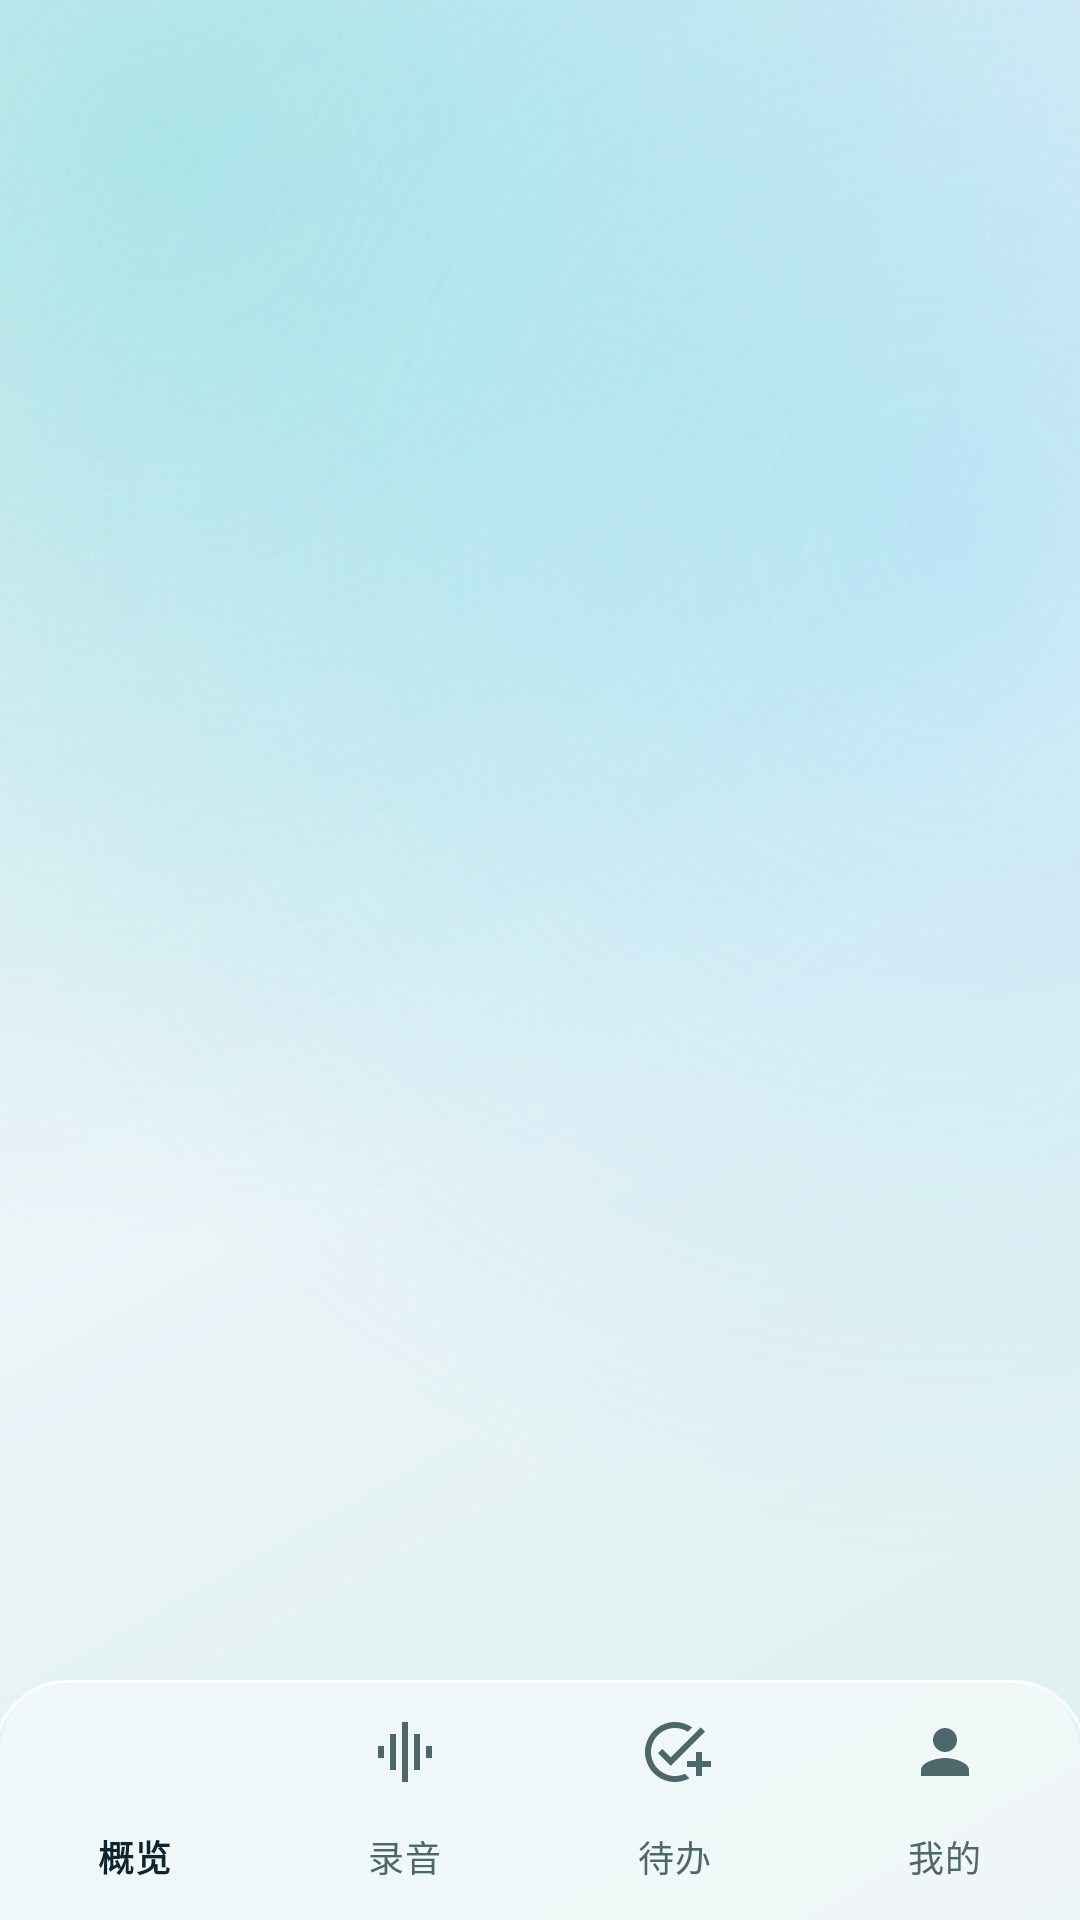

Produce the Android XML layout that renders to this screen, including the resource entries it uses.
<!-- AndroidManifest.xml: application theme AppTheme -->
<!-- res/layout/activity_main.xml -->
<?xml version="1.0" encoding="utf-8"?>
<LinearLayout xmlns:android="http://schemas.android.com/apk/res/android"
    xmlns:app="http://schemas.android.com/apk/res-auto"
    xmlns:tools="http://schemas.android.com/tools"
    android:id="@+id/root"
    android:layout_width="match_parent"
    android:layout_height="match_parent"
    android:background="@drawable/bg_app_canvas"
    android:orientation="vertical">

    <androidx.fragment.app.FragmentContainerView
        android:id="@+id/container"
        android:layout_width="match_parent"
        android:layout_height="0dp"
        android:layout_weight="1" />

    <com.google.android.material.card.MaterialCardView
        android:id="@+id/modelWorkingBar"
        style="@style/Card.Tonal"
        android:layout_width="match_parent"
        android:layout_height="wrap_content"
        android:layout_marginHorizontal="12dp"
        android:layout_marginBottom="6dp"
        android:visibility="gone">

        <LinearLayout
            android:layout_width="match_parent"
            android:layout_height="wrap_content"
            android:orientation="vertical"
            android:paddingHorizontal="14dp"
            android:paddingTop="10dp"
            android:paddingBottom="10dp">

            <com.google.android.material.progressindicator.LinearProgressIndicator
                android:id="@+id/progressModelWorking"
                android:layout_width="match_parent"
                android:layout_height="wrap_content"
                android:indeterminate="true"
                app:trackCornerRadius="3dp"
                app:trackThickness="4dp" />

            <LinearLayout
                android:layout_width="match_parent"
                android:layout_height="wrap_content"
                android:layout_marginTop="8dp"
                android:gravity="center_vertical"
                android:orientation="horizontal">

                <LinearLayout
                    android:layout_width="0dp"
                    android:layout_height="wrap_content"
                    android:layout_weight="1"
                    android:orientation="vertical">

                    <TextView
                        android:id="@+id/tvModelWorkingTitle"
                        style="@style/Text.Label"
                        android:layout_width="match_parent"
                        android:layout_height="wrap_content"
                        android:ellipsize="end"
                        android:maxLines="1"
                        android:textColor="?attr/colorPrimary"
                        android:textStyle="bold"
                        android:text="模型正在工作" />

                    <TextView
                        android:id="@+id/tvModelWorkingSub"
                        style="@style/Text.Muted"
                        android:layout_width="match_parent"
                        android:layout_height="wrap_content"
                        android:layout_marginTop="2dp"
                        android:ellipsize="start"
                        android:maxLines="2"
                        android:text="" />
                </LinearLayout>

                <com.google.android.material.button.MaterialButton
                    android:id="@+id/btnModelWorkingView"
                    style="@style/Button.Text"
                    android:layout_width="wrap_content"
                    android:layout_height="wrap_content"
                    android:minWidth="0dp"
                    android:paddingHorizontal="10dp"
                    android:text="查看过程" />

                <com.google.android.material.button.MaterialButton
                    android:id="@+id/btnModelWorkingStop"
                    style="@style/Button.Text"
                    android:layout_width="wrap_content"
                    android:layout_height="wrap_content"
                    android:minWidth="0dp"
                    android:paddingHorizontal="8dp"
                    android:textColor="?attr/colorError"
                    android:text="停止" />
            </LinearLayout>
        </LinearLayout>
    </com.google.android.material.card.MaterialCardView>

    <com.google.android.material.bottomnavigation.BottomNavigationView
        android:id="@+id/nav"
        android:layout_width="match_parent"
        android:layout_height="wrap_content"
        android:background="@drawable/bg_glass_nav"
        app:elevation="0dp"
        app:itemActiveIndicatorStyle="@style/Widget.Material3.BottomNavigationView.ActiveIndicator"
        app:labelVisibilityMode="labeled"
        app:menu="@menu/bottom_nav"
        tools:viewBindingType="com.google.android.material.navigation.NavigationBarView" />
</LinearLayout>
<!-- resources referenced by this layout -->
<resources>
  <style name="Button.Text" parent="Widget.Material3.Button.TextButton">
          <item name="cornerRadius">16dp</item>
      </style>
  <style name="Card.Tonal">
          <item name="cardBackgroundColor">@color/glass_tonal_bg</item>
          <item name="cardCornerRadius">24dp</item>
          <item name="cardElevation">0dp</item>
          <item name="strokeWidth">1.5dp</item>
          <item name="strokeColor">@color/glass_tonal_stroke</item>
      </style>
  <style name="Text.Label" parent="TextAppearance.Material3.LabelLarge">
          <item name="android:textColor">?attr/colorOnSurfaceVariant</item>
      </style>
  <style name="Text.Muted" parent="TextAppearance.Material3.BodySmall">
          <item name="android:textColor">?attr/colorOnSurfaceVariant</item>
          <item name="android:lineSpacingMultiplier">1.22</item>
      </style>
  <color name="canvas_start">#DCF0EE</color>
  <color name="canvas_mid">#ECF4F8</color>
  <color name="canvas_end">#E1ECF8</color>
  <color name="canvas_orb_teal">#472DD4BF</color>
  <color name="canvas_orb_sky">#3838BDF8</color>
  <color name="glass_nav_bg">#E6F2F8F9</color>
  <color name="glass_nav_stroke">#D9FFFFFF</color>
  <color name="glass_tonal_bg">#C7DBF0EE</color>
  <color name="glass_tonal_stroke">#E6FFFFFF</color>
  <color name="md_primary">#0D7463</color>
  <color name="md_on_primary">#FFFFFF</color>
  <color name="md_primary_container">#BCECE2</color>
  <color name="md_on_primary_container">#00201A</color>
  <color name="md_secondary">#3E6362</color>
  <color name="md_on_secondary">#FFFFFF</color>
  <color name="md_secondary_container">#CBE7E6</color>
  <color name="md_on_secondary_container">#051F1F</color>
  <color name="md_tertiary">#8A5A00</color>
  <color name="md_on_tertiary">#FFFFFF</color>
  <color name="md_tertiary_container">#FFDEA6</color>
  <color name="md_on_tertiary_container">#2B1900</color>
  <color name="md_error">#BA1A1A</color>
  <color name="md_on_error">#FFFFFF</color>
  <color name="md_error_container">#FFDAD6</color>
  <color name="md_on_error_container">#410002</color>
  <color name="md_background">#ECF3F4</color>
  <color name="md_on_background">#0F252E</color>
  <color name="md_surface">#ECF3F4</color>
  <color name="md_on_surface">#0F252E</color>
  <color name="md_surface_variant">#DAE6E6</color>
  <color name="md_on_surface_variant">#4E676A</color>
  <color name="md_outline">#688284</color>
  <color name="md_outline_variant">#BDD0D1</color>
  <color name="md_surface_container_lowest">#FFFFFF</color>
  <color name="md_surface_container_low">#EBF3F4</color>
  <color name="md_surface_container">#E2ECEE</color>
  <color name="md_surface_container_high">#D9E6E8</color>
  <color name="md_surface_container_highest">#D0DFE2</color>
  <color name="md_inverse_surface">#182A32</color>
  <color name="md_inverse_on_surface">#EAF4F4</color>
  <color name="md_inverse_primary">#5EEAD4</color>
  <style name="AppDialog" parent="ThemeOverlay.Material3.MaterialAlertDialog">
          <item name="shapeAppearanceOverlay">@style/Shape.Dialog</item>
      </style>
  <style name="AppBottomSheet" parent="ThemeOverlay.Material3.BottomSheetDialog">
          <item name="bottomSheetStyle">@style/AppBottomSheetStyle</item>
      </style>
  <style name="Shape.Dialog" parent="">
          <item name="cornerFamily">rounded</item>
          <item name="cornerSize">26dp</item>
      </style>
  <style name="AppBottomSheetStyle" parent="Widget.Material3.BottomSheet.Modal">
          <item name="shapeAppearanceOverlay">@style/Shape.Sheet</item>
          <item name="backgroundTint">@color/glass_card_bg</item>
      </style>
  <style name="Shape.Sheet" parent="">
          <item name="cornerFamily">rounded</item>
          <item name="cornerSizeTopLeft">28dp</item>
          <item name="cornerSizeTopRight">28dp</item>
      </style>
  <color name="glass_card_bg">#D4FFFFFF</color>
</resources>
